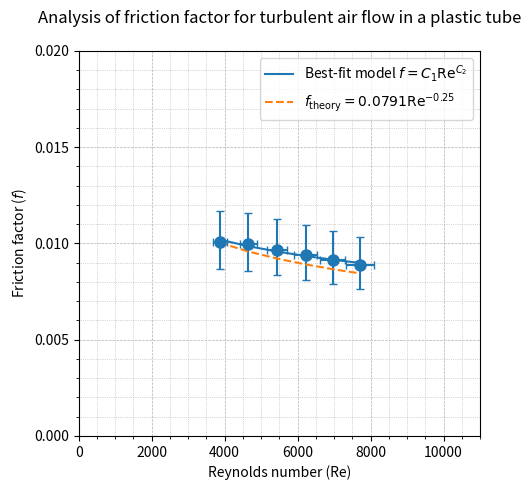
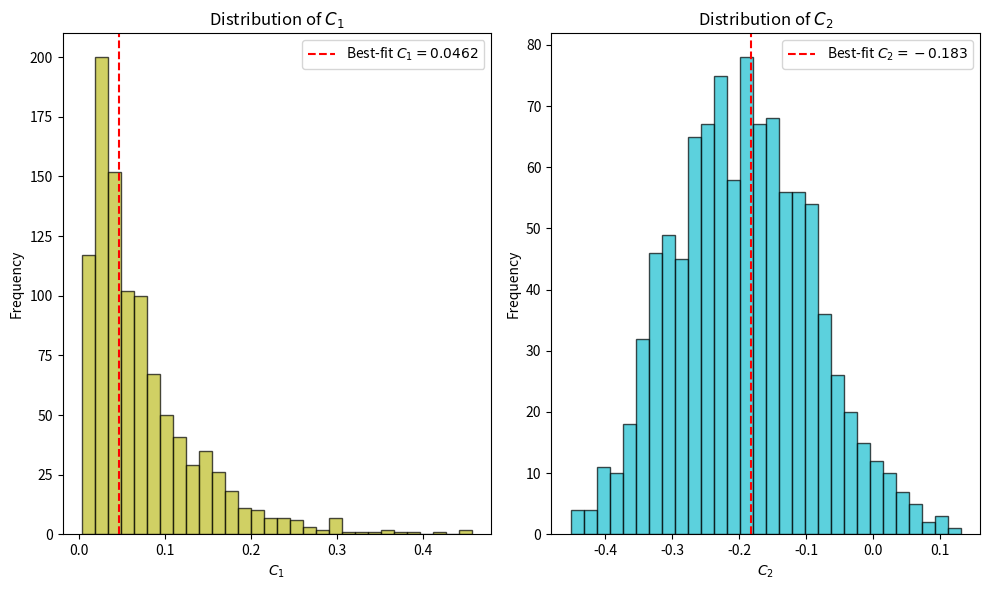

The matplotlib source for these figures, in order:
import numpy as np
from scipy.optimize import curve_fit
import pandas as pd
import matplotlib.pyplot as plt
from scipy.stats import t

D = 0.0060  # m, tube diameter
rho = 1.2  # kg/m^3, air density
mu = 1.83e-5  # Pa s, air viscosity
rhow = 1000  # kg/m^3, water density
g = 9.8  # m/s^2, gravitational acceleration

#######################INPUT VALUES HERE###############################
v = np.array([9.82, 11.8, 13.8, 15.8, 17.7, 19.6])  # INPUT VELOCITY in m/s
dh = np.array([0.0198, 0.0283, 0.0376, 0.0479, 0.0585, 0.0695])  # INPUT HEIGHT DIFFERENCE in m
error_in_v = 5  # INPUT ERROR IN VELOCITY in %
error_in_dh = 5  # INPUT ERROR IN HEIGHT DIFFERENCE in %
#######################################################################

Re = v * D * rho / mu
P = rhow * g * dh
fexpt = P / (2 * rho * v**2 * (0.50 / D))

def calculate_error_bounds(v, dh):
    v_lower = v * (1-error_in_v/100)
    v_upper = v * (1+error_in_v/100)
    dh_lower = dh * (1-error_in_dh/100)
    dh_upper = dh * (1+error_in_dh/100)

    Re_lower = v_lower * D * rho / mu
    Re_upper = v_upper * D * rho / mu

    P_lower = rhow * g * dh_lower
    P_upper = rhow * g * dh_upper

    f_lower = P_lower / (2 * rho * v_upper**2 * (0.50 / D))
    f_upper = P_upper / (2 * rho * v_lower**2 * (0.50 / D))

    return Re_lower, Re_upper, f_lower, f_upper

Re_lower, Re_upper, f_lower, f_upper = calculate_error_bounds(v, dh)

f_theory = lambda Re: 0.0791 * Re**(-0.25)

def f_model(Re, C1, C2):
    return C1 * Re**C2

initial_guess = [0.08, -0.25]
params, covariance = curve_fit(f_model, Re, fexpt, p0=initial_guess)
C1, C2 = params
errors = np.sqrt(np.diag(covariance))
C1_error, C2_error = errors

# Monte Carlo simulation
def monte_carlo_analysis(v, dh, num_simulations=1000):
    np.random.seed(42)

    synthetic_C1 = []
    synthetic_C2 = []

    for _ in range(num_simulations):
        v_simulated = v * np.random.uniform(1-error_in_v/100, 1+error_in_v/100, size=len(v))
        dh_simulated = dh * np.random.uniform(1-error_in_dh/100, 1+error_in_dh/100, size=len(dh))

        Re_simulated = v_simulated * D * rho / mu
        P_simulated = rhow * g * dh_simulated
        f_simulated = P_simulated / (2 * rho * v_simulated**2 * (0.50 / D))

        try:
            params_simulated, _ = curve_fit(f_model, Re_simulated, f_simulated, p0=initial_guess)
            synthetic_C1.append(params_simulated[0])
            synthetic_C2.append(params_simulated[1])
        except:
            continue

    return np.array(synthetic_C1), np.array(synthetic_C2)

synthetic_C1, synthetic_C2 = monte_carlo_analysis(v, dh)

C1_lower = np.percentile(synthetic_C1, 2.5)
C1_upper = np.percentile(synthetic_C1, 97.5)
C2_lower = np.percentile(synthetic_C2, 2.5)
C2_upper = np.percentile(synthetic_C2, 97.5)

params_summary = pd.DataFrame({
    "Parameter": ["C1", "C2"],
    "Value": [round(C1, 4), round(C2, 3)],
    "95% CI Lower": [round(C1_lower, 3), round(C2_lower, 3)],
    "95% CI Upper": [round(C1_upper, 3), round(C2_upper, 3)]
})

plt.figure(figsize=(5, 5))
plt.errorbar(Re, fexpt, xerr=[Re - Re_lower, Re_upper - Re], yerr=[fexpt - f_lower, f_upper - fexpt], fmt='o', markersize=8, color='tab:blue', alpha=1, capsize=3)
plt.plot(Re, f_model(Re, C1, C2), color='tab:blue', linestyle='-', label='Best-fit model $f = C_1 \mathrm{Re}^{C_2}$')
plt.plot(Re, f_theory(Re), color='tab:orange', linestyle='--', label='$f_\mathrm{theory} = 0.0791 \mathrm{Re}^{-0.25}$')

# Customize the plot
plt.title('Analysis of friction factor for turbulent air flow in a plastic tube', pad=20)
plt.xlabel('Reynolds number (Re)')
plt.ylabel('Friction factor ($f$)')
plt.ylim(0.0, 0.02)
plt.xlim(0, 11000)
plt.yticks(np.arange(0.0, 0.021, 0.005))
plt.minorticks_on()
plt.grid(True, which='both', linestyle='--', linewidth=0.5)
plt.grid(True, which='minor', linestyle=':', linewidth=0.5)
plt.legend()
plt.tight_layout()
# plt.savefig("friction_factor_plot.png", dpi=300)
plt.show()

plt.figure(figsize=(10, 6))

plt.subplot(1, 2, 1)
plt.hist(synthetic_C1, bins=30, color='tab:olive', alpha=0.7, edgecolor='black')
plt.axvline(C1, color='red', linestyle='--', label=f'Best-fit $C_1 = {C1:.4f}$')
plt.title('Distribution of $C_1$')
plt.xlabel('$C_1$')
plt.ylabel('Frequency')
plt.legend()

# Histogram for C2
plt.subplot(1, 2, 2)
plt.hist(synthetic_C2, bins=30, color='tab:cyan', alpha=0.7, edgecolor='black')
plt.axvline(C2, color='red', linestyle='--', label=f'Best-fit $C_2 = {C2:.3f}$')
plt.title('Distribution of $C_2$')
plt.xlabel('$C_2$')
plt.ylabel('Frequency')
plt.legend()

plt.tight_layout()
plt.show()

# Display regression parameter summary
params_summary

